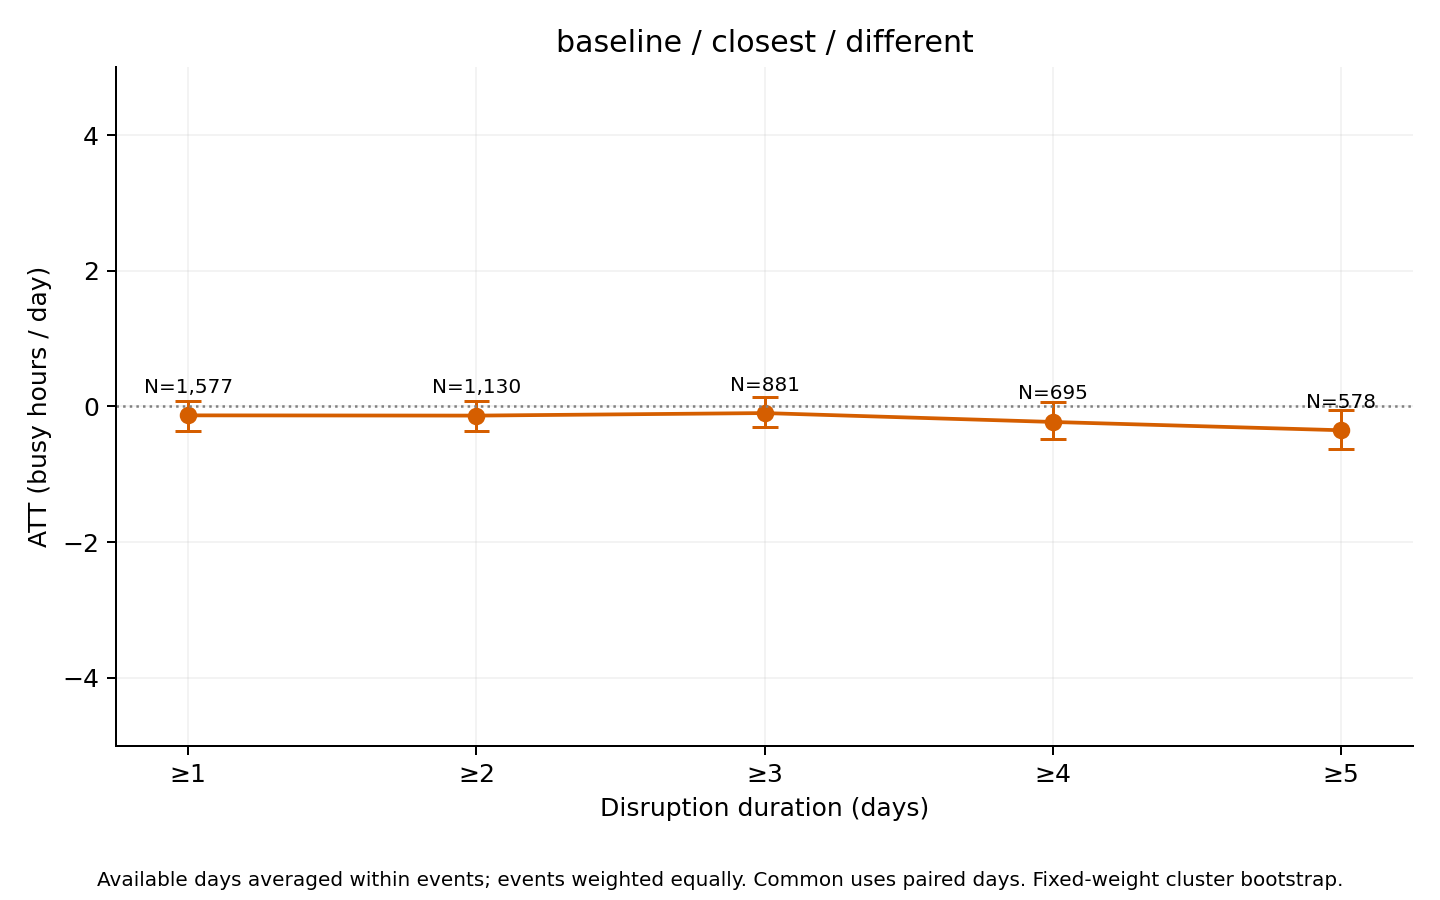

The table this chart was drawn from, first rows:
series, ATT_hours, mean_actual, mean_synthetic, n_events, n_clusters, mean_duration_days, median_duration_days, n_post_event_days, n_possible_post_event_days, mean_coverage, bootstrap_SE, CI95_lower, CI95_upper, bootstrap_reps, seed, aggregation, min_duration
different, -0.132, 14.31, 14.44, 1577, 466, 9.472, 3, 13647, 14937, 0.9896, 0.1151, -0.3641, 0.07839, 1000, 2026, equal_weight_available_day_event_means, 1
different, -0.1356, 14.24, 14.37, 1130, 412, 12.82, 5, 13200, 14490, 0.9854, 0.1127, -0.362, 0.07478, 1000, 2026, equal_weight_available_day_event_means, 2
different, -0.09829, 14.12, 14.22, 881, 382, 15.88, 6, 12702, 13992, 0.9813, 0.1176, -0.3095, 0.1362, 1000, 2026, equal_weight_available_day_event_means, 3
different, -0.2294, 14.48, 14.71, 695, 339, 19.33, 8, 12144, 13434, 0.9763, 0.1405, -0.4814, 0.06593, 1000, 2026, equal_weight_available_day_event_means, 4
different, -0.3517, 14.1, 14.46, 578, 307, 22.43, 10, 11676, 12966, 0.9715, 0.15, -0.6302, -0.04763, 1000, 2026, equal_weight_available_day_event_means, 5
